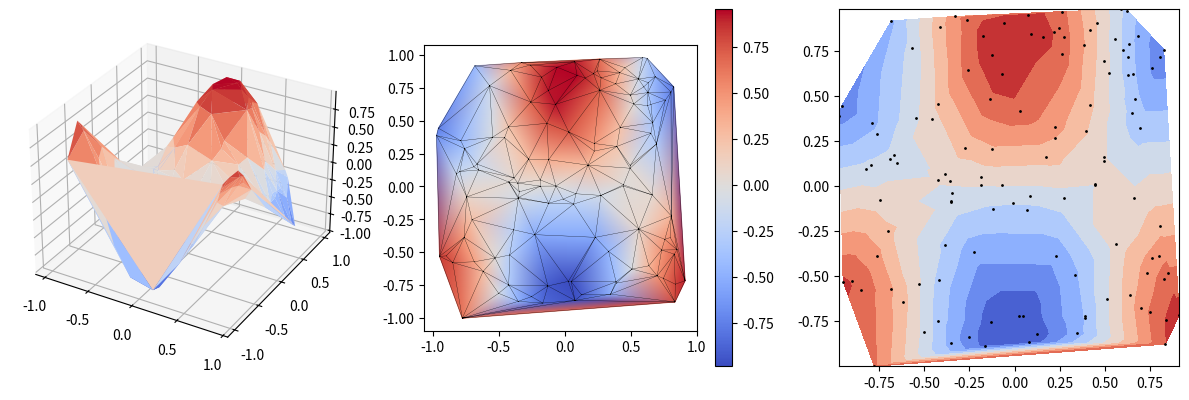

Here is the Python script that generated this plot:
# Scattered measurements as a 3-D trisurf, a 2-D tripcolor with the triangulation drawn, and a tricontour.
import numpy as np
import matplotlib.pyplot as plt
import matplotlib.tri as mtri

rng = np.random.default_rng(62)
x, y = rng.uniform(-1, 1, (2, 120))
z = np.cos(3 * x) * np.sin(2 * y)
tri = mtri.Triangulation(x, y)
fig = plt.figure(figsize=(12, 4))
a = fig.add_subplot(1, 3, 1, projection="3d")
a.plot_trisurf(tri, z, cmap="coolwarm")
b = fig.add_subplot(1, 3, 2)
tp = b.tripcolor(tri, z, cmap="coolwarm", shading="gouraud")
b.triplot(tri, "k-", lw=0.2)
fig.colorbar(tp, ax=b)
c = fig.add_subplot(1, 3, 3)
tc = c.tricontourf(tri, z, levels=10, cmap="coolwarm")
c.plot(x, y, "k.", ms=2)
for ax in (b, c):
    ax.set_aspect("equal")
fig.tight_layout()
print(len(tri.triangles), len(tc.levels))
fig.savefig("tri.png", dpi=50)
